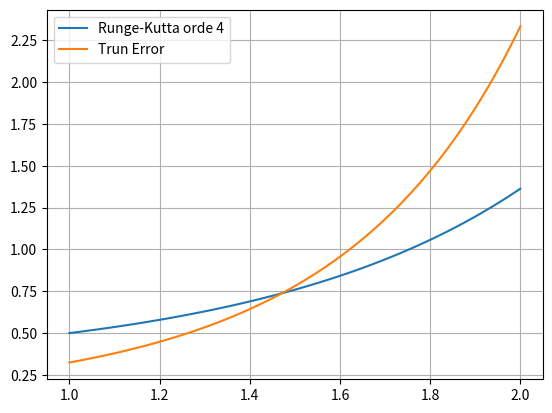

This figure's Python source:
import numpy as np
import matplotlib.pyplot as plt

N = 100
t = np.linspace(1, 2, N)
T = np.zeros(N)

T[0] = 0.5
h = 0


T_err = 0.5*np.exp(0.5*(t**2))

fungsi = lambda T, t: t*T
for i in range(N-1):
    h = t[i+1] - t[i]

    k1 = h*fungsi(t[i], T[i])
    k2 = h*fungsi(t[i] + (0.5*h), T[i] + (0.5*k1))
    k3 = h*fungsi(t[i] + (0.5*h), T[i] + (0.5*k2))
    k4 = h*fungsi(t[i+1], T[i] + k3)

    T[i+1] = T[i] + (1/6*(k1+k2+k3+k4))

trun_error = abs(T_err-T)

plt.plot(t, T, label = 'Runge-Kutta orde 4')
plt.plot(t, trun_error, label = 'Trun Error')
plt.grid()
plt.legend()
plt.show()